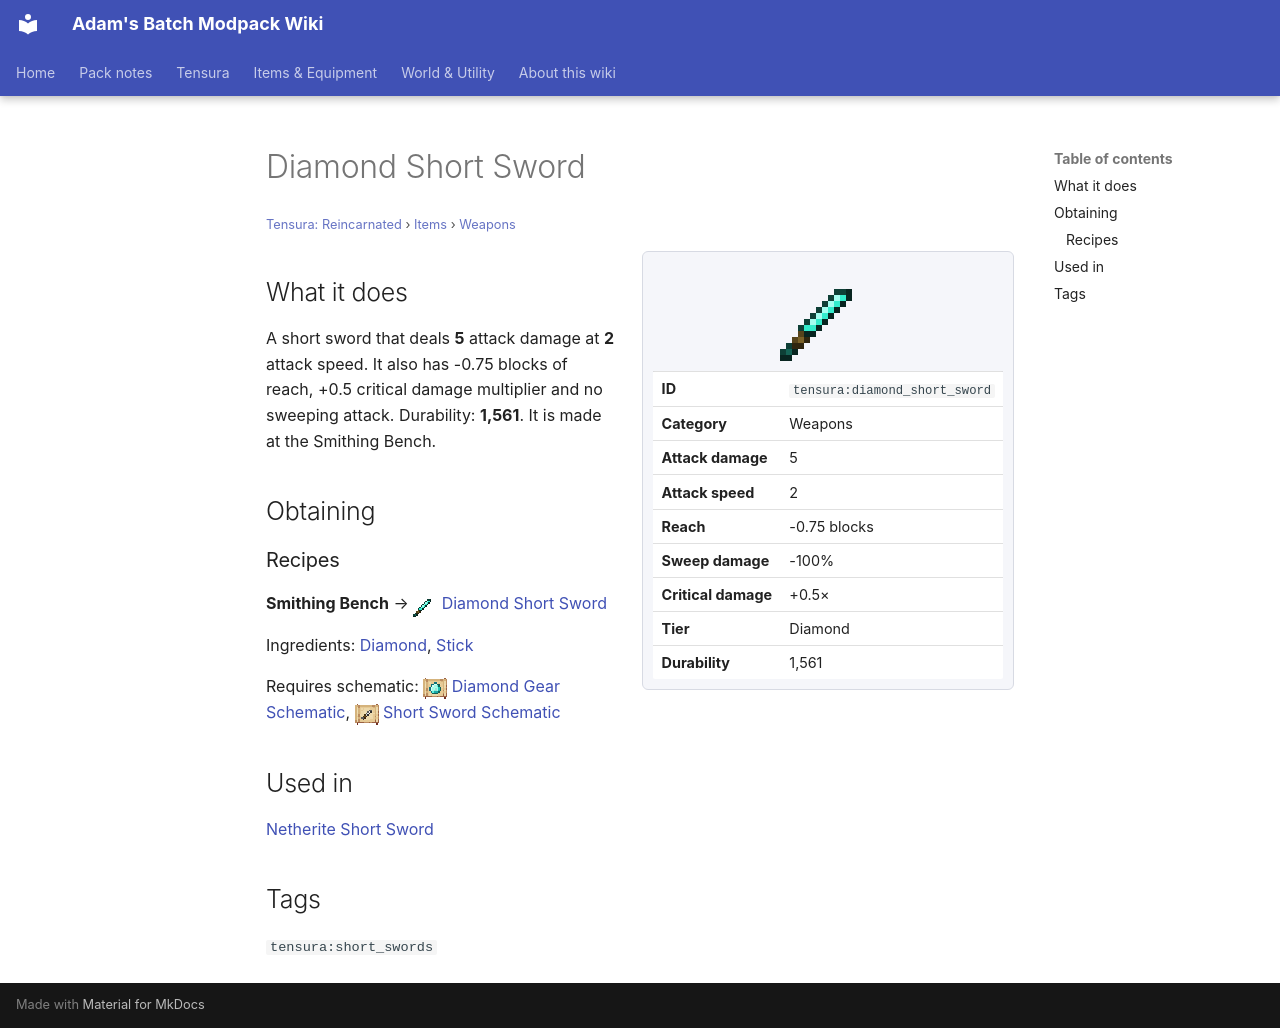

repository: Proteus-Nell/Adams-Batch-MC-Modpack-Wiki · page: tensura-reincarnated/items/weapons/diamond-short-sword/index.html · generator: mkdocs

# Diamond Short Sword

<small>[Tensura: Reincarnated](../../index.md) &rsaquo; [Items](../index.md) &rsaquo; [Weapons](index.md)</small>

<div class="infobox" markdown>

![Diamond Short Sword](../../../assets/icons/tensura/item/diamond_short_sword.png)

| | |
|---|---|
| **ID** | `tensura:diamond_short_sword` |
| **Category** | Weapons |
| **Attack damage** | 5 |
| **Attack speed** | 2 |
| **Reach** | -0.75 blocks |
| **Sweep damage** | -100% |
| **Critical damage** | +0.5× |
| **Tier** | Diamond |
| **Durability** | 1,561 |

</div>

## What it does

A short sword that deals **5** attack damage at **2** attack speed. It also has -0.75 blocks of reach, +0.5 critical damage multiplier and no sweeping attack. Durability: **1,561**. It is made at the Smithing Bench.

## Obtaining

### Recipes

**Smithing Bench** &rarr; ![](../../../assets/icons/tensura/item/diamond_short_sword.png) [Diamond Short Sword](diamond-short-sword.md)

Ingredients:  [Diamond](https://minecraft.wiki/w/Diamond),  [Stick](https://minecraft.wiki/w/Stick)

Requires schematic: ![](../../../assets/icons/tensura/item/diamond_gear_schematic.png) [Diamond Gear Schematic](../schematics/diamond-gear-schematic.md), ![](../../../assets/icons/tensura/item/short_sword_schematic.png) [Short Sword Schematic](../schematics/short-sword-schematic.md)

## Used in

[Netherite Short Sword](netherite-short-sword.md)

## Tags

`tensura:short_swords`
